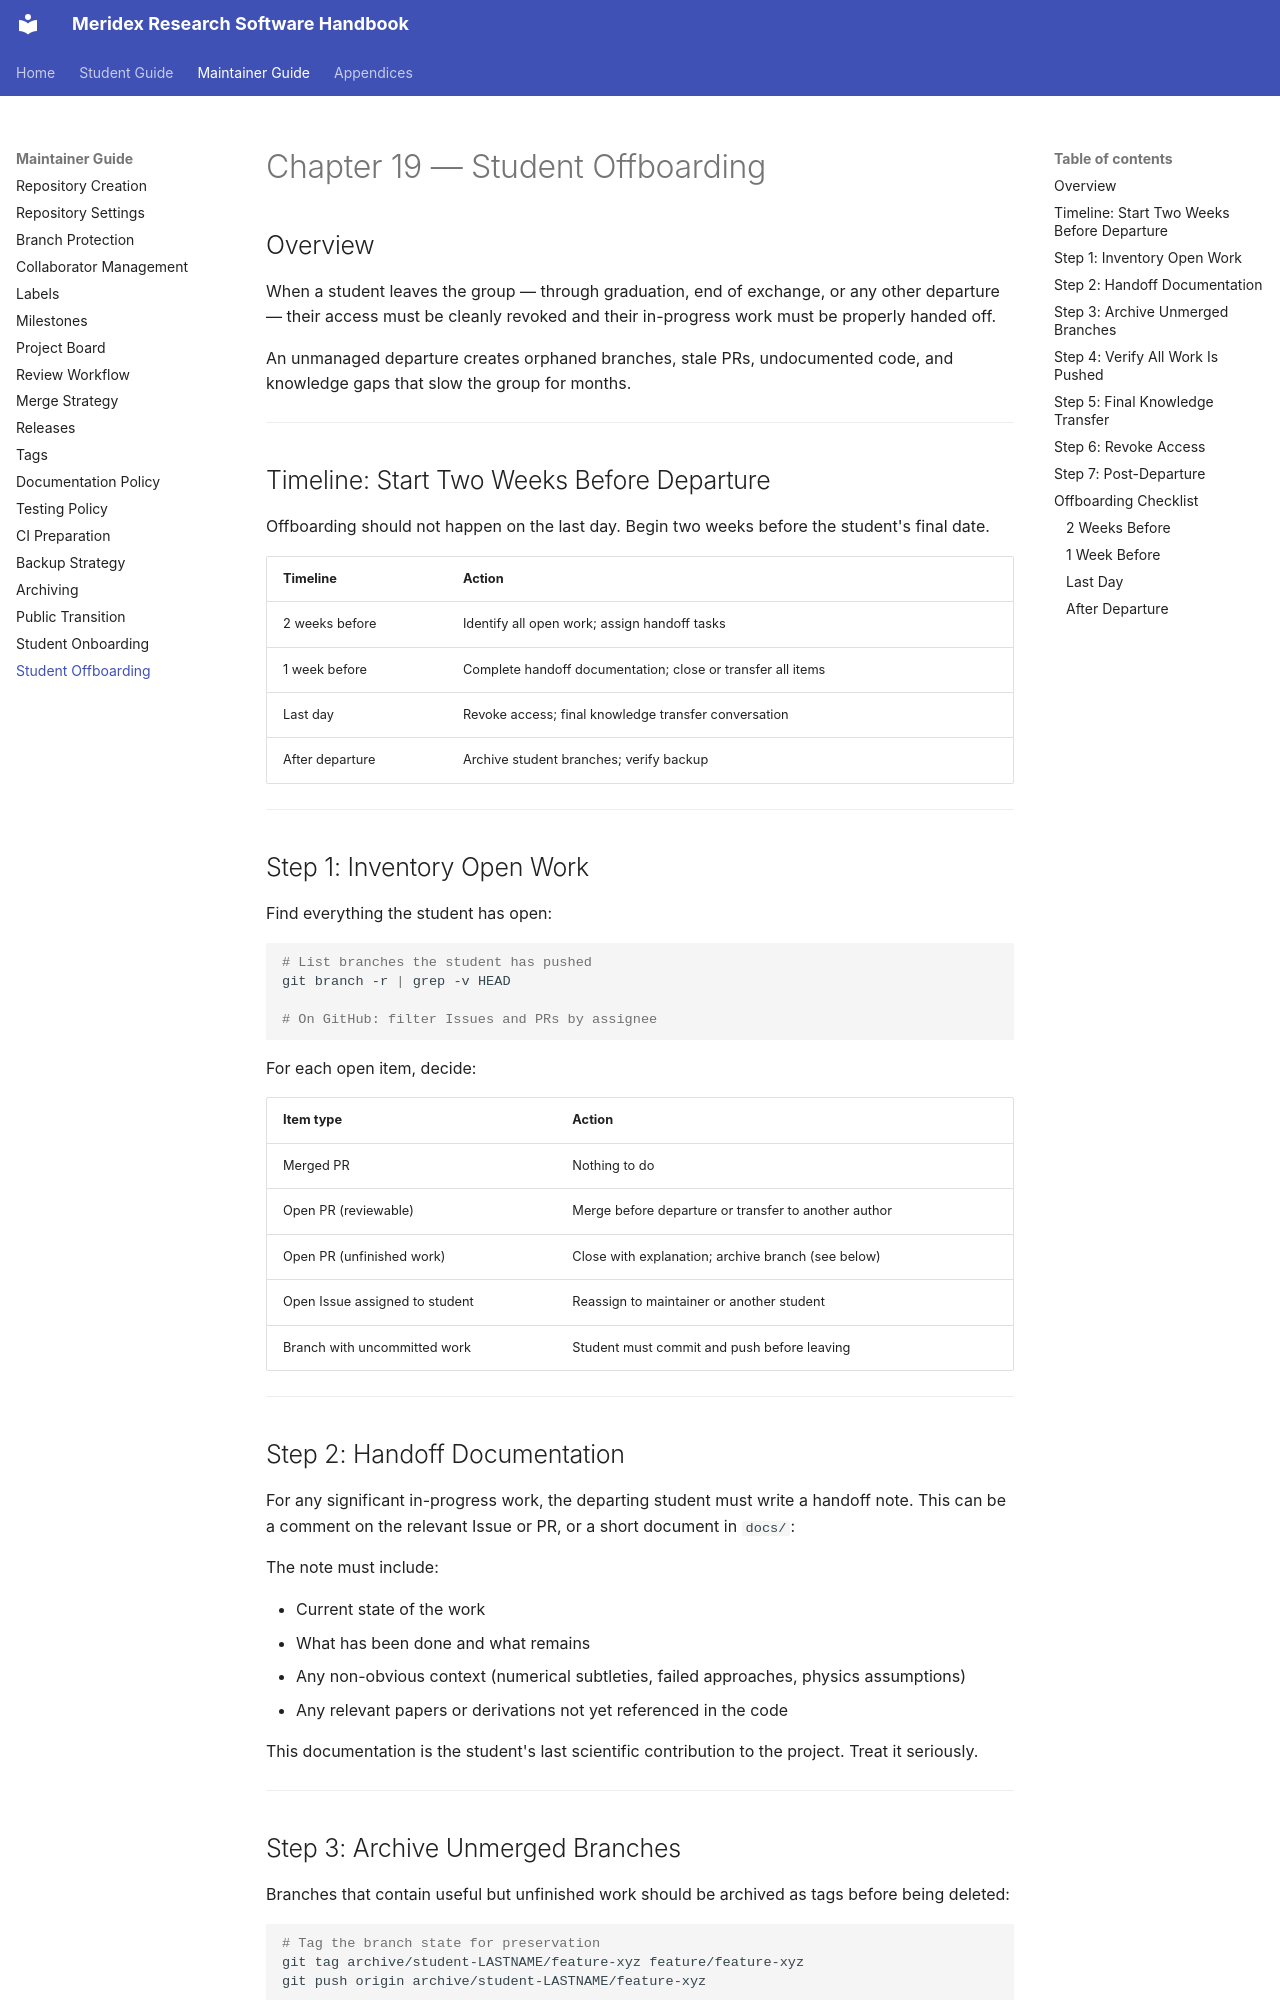

repository: Meridex/CodingHandbook · page: maintainer/19-student-offboarding/index.html · generator: mkdocs

# Chapter 19 — Student Offboarding

## Overview

When a student leaves the group — through graduation, end of exchange,
or any other departure — their access must be cleanly revoked and their
in-progress work must be properly handed off.

An unmanaged departure creates orphaned branches, stale PRs, undocumented code,
and knowledge gaps that slow the group for months.

---

## Timeline: Start Two Weeks Before Departure

Offboarding should not happen on the last day. Begin two weeks before
the student's final date.

| Timeline | Action |
|----------|--------|
| 2 weeks before | Identify all open work; assign handoff tasks |
| 1 week before | Complete handoff documentation; close or transfer all items |
| Last day | Revoke access; final knowledge transfer conversation |
| After departure | Archive student branches; verify backup |

---

## Step 1: Inventory Open Work

Find everything the student has open:

```bash
# List branches the student has pushed
git branch -r | grep -v HEAD

# On GitHub: filter Issues and PRs by assignee
```

For each open item, decide:

| Item type | Action |
|-----------|--------|
| Merged PR | Nothing to do |
| Open PR (reviewable) | Merge before departure or transfer to another author |
| Open PR (unfinished work) | Close with explanation; archive branch (see below) |
| Open Issue assigned to student | Reassign to maintainer or another student |
| Branch with uncommitted work | Student must commit and push before leaving |

---

## Step 2: Handoff Documentation

For any significant in-progress work, the departing student must write a handoff note.
This can be a comment on the relevant Issue or PR, or a short document in `docs/`:

The note must include:

- Current state of the work
- What has been done and what remains
- Any non-obvious context (numerical subtleties, failed approaches, physics assumptions)
- Any relevant papers or derivations not yet referenced in the code

This documentation is the student's last scientific contribution to the project.
Treat it seriously.

---
